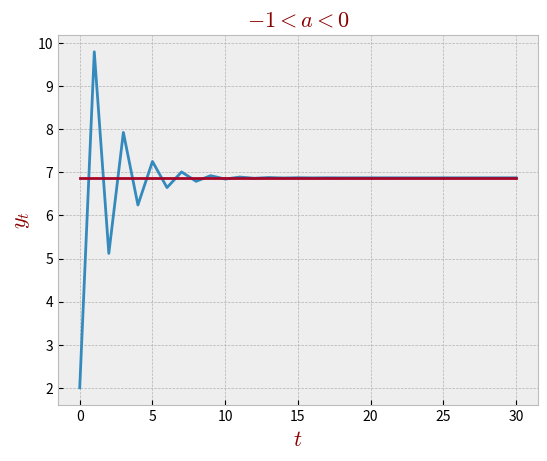

This chart was generated by the following Python code:
# -*- coding: utf-8 -*-
"""
Created on Wed Aug 10 18:02:17 2016

[redacted]

Illustrates first-order linear difference equations (autonomous case, 
constant coefficients):

y[t+1] = a*y[t] + b

"""


import numpy as np
import matplotlib.pyplot as plt

y0 = 2 # Initial value
a = -0.6
b = 11
T = 30 # Number of periods
index_set = range(T+1)
y = np.zeros(len(index_set))
ystar =  np.zeros(len(index_set))

# Compute solution
if a == 0:
    print('This is not a difference equation, check your inputs!')
elif a == 1:
    print("Equilibrium does not exist!")
    y[0] = y0
    for t in index_set[1:]:
        y[t] = y0 + t*b
else:
    y[0] = y0
    for t in index_set[1:]:
        y[t] = a*y[t-1] + b

    for t in index_set[0:]:
        ystar[t] = b/(1-a)
        
    print('The equilibrium value of y is %s.' % ystar[T])

font = {'family': 'serif',
        'color':  'darkred',
        'weight': 'normal',
        'size': 16,
        }

if a < -1:
    say = '$a < -1$'
elif a == -1:
    say = '$a = -1$'
elif a > -1 and a < 0:
    say = '$-1 < a < 0$'
elif a > 0 and a < 1:
    say = '$0 < a < 1$'
elif a == 1:
    say = '$a = 1$'
elif a > 1:
    say = '$a > 1$'
else:
    say = '$a = 0$'
   

# To see available styles: print(plt.style.available)
with plt.style.context('bmh'):
    if a != 0:    
        pp = plt.figure()
        plt.plot(index_set,y)
        if a != 1:
            plt.plot(index_set,ystar)
        plt.title(say, fontdict=font)
        plt.xlabel('$t$', fontdict=font)
        plt.ylabel('$y_{t}$', fontdict=font)
        
        # Tweak spacing to prevent clipping of ylabel
        plt.subplots_adjust(left=0.15)
        plt.show()
            
        pp.savefig('fig.pdf')
                


